Run: headless pygame with SDL's dummy video driver; simulated clock (each Clock.tick advances the game by its frame time, no real sleeping); random seed 0; keys injected as events and as key.get_pressed() state; no mouse input.
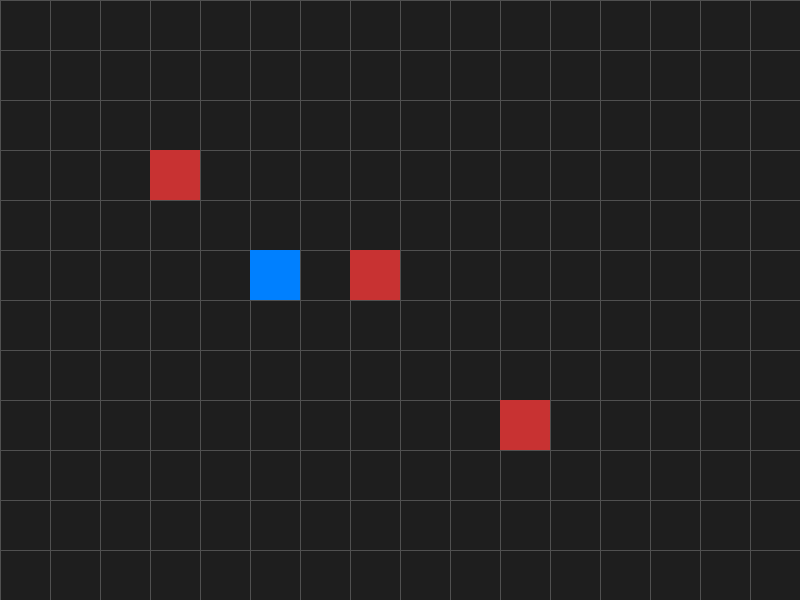
Frame 1 of 4 · flips 1–60 · no input
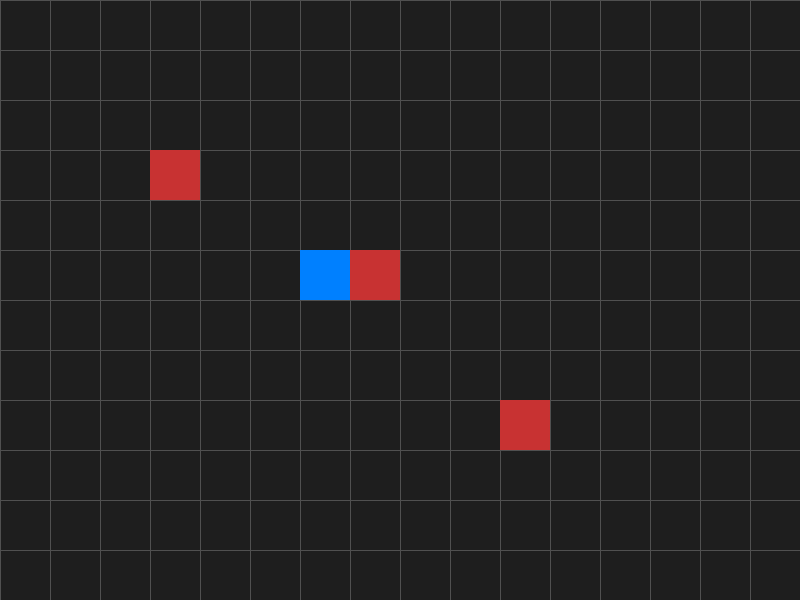
Frame 2 of 4 · flips 61–180 · tapped SPACE, RETURN · held RIGHT (→), D
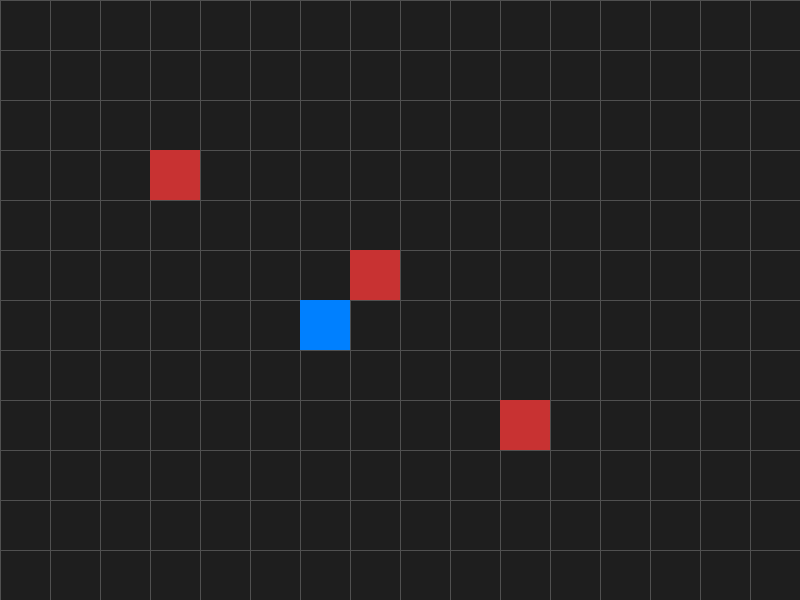
Frame 3 of 4 · flips 181–300 · held DOWN (↓), S
Frame 4 of 4 · flips 301–420 · held LEFT (←), A, UP (↑), W · screen same as frame 1, image omitted

The pygame program that drew these frames:

import pygame
import sys

# 初期化
pygame.init()

# 画面サイズとマス設定
CELL_SIZE = 50
GRID_WIDTH, GRID_HEIGHT = 16, 12  # 16x12マス
WIDTH, HEIGHT = CELL_SIZE * GRID_WIDTH, CELL_SIZE * GRID_HEIGHT
screen = pygame.display.set_mode((WIDTH, HEIGHT))
pygame.display.set_caption("test2")

# プレイヤー設定
player_color = (0, 128, 255)
player_x, player_y = 5, 5  # マス座標
player_size = CELL_SIZE

# 障害物の設定（マス座標で指定）
obstacles = [(7, 5), (10, 8), (3, 3)]

# ゲームループ
clock = pygame.time.Clock()
while True:
    for event in pygame.event.get():
        if event.type == pygame.QUIT:
            pygame.quit()
            sys.exit()

        # キーを押したときにだけ反応する
        if event.type == pygame.KEYDOWN:
            new_x, new_y = player_x, player_y
            if event.key == pygame.K_w:
                new_y -= 1
            if event.key == pygame.K_s:
                new_y += 1
            if event.key == pygame.K_a:
                new_x -= 1
            if event.key == pygame.K_d:
                new_x += 1

            # 移動先が範囲内で、かつ障害物でなければ移動
            if (0 <= new_x < GRID_WIDTH and 
                0 <= new_y < GRID_HEIGHT and 
                (new_x, new_y) not in obstacles):
                player_x, player_y = new_x, new_y

    # 描画
    screen.fill((30, 30, 30))  # 背景色

    # グリッド線を描画
    for x in range(0, WIDTH, CELL_SIZE):
        pygame.draw.line(screen, (80, 80, 80), (x, 0), (x, HEIGHT))
    for y in range(0, HEIGHT, CELL_SIZE):
        pygame.draw.line(screen, (80, 80, 80), (0, y), (WIDTH, y))

    # 障害物の描画
    for (ox, oy) in obstacles:
        pygame.draw.rect(screen, (200, 50, 50), (ox * CELL_SIZE, oy * CELL_SIZE, CELL_SIZE, CELL_SIZE))

    # プレイヤー描画
    pygame.draw.rect(
        screen,
        player_color,
        (player_x * CELL_SIZE, player_y * CELL_SIZE, player_size, player_size)
    )

    pygame.display.flip()
    clock.tick(60)  # 60FPS
